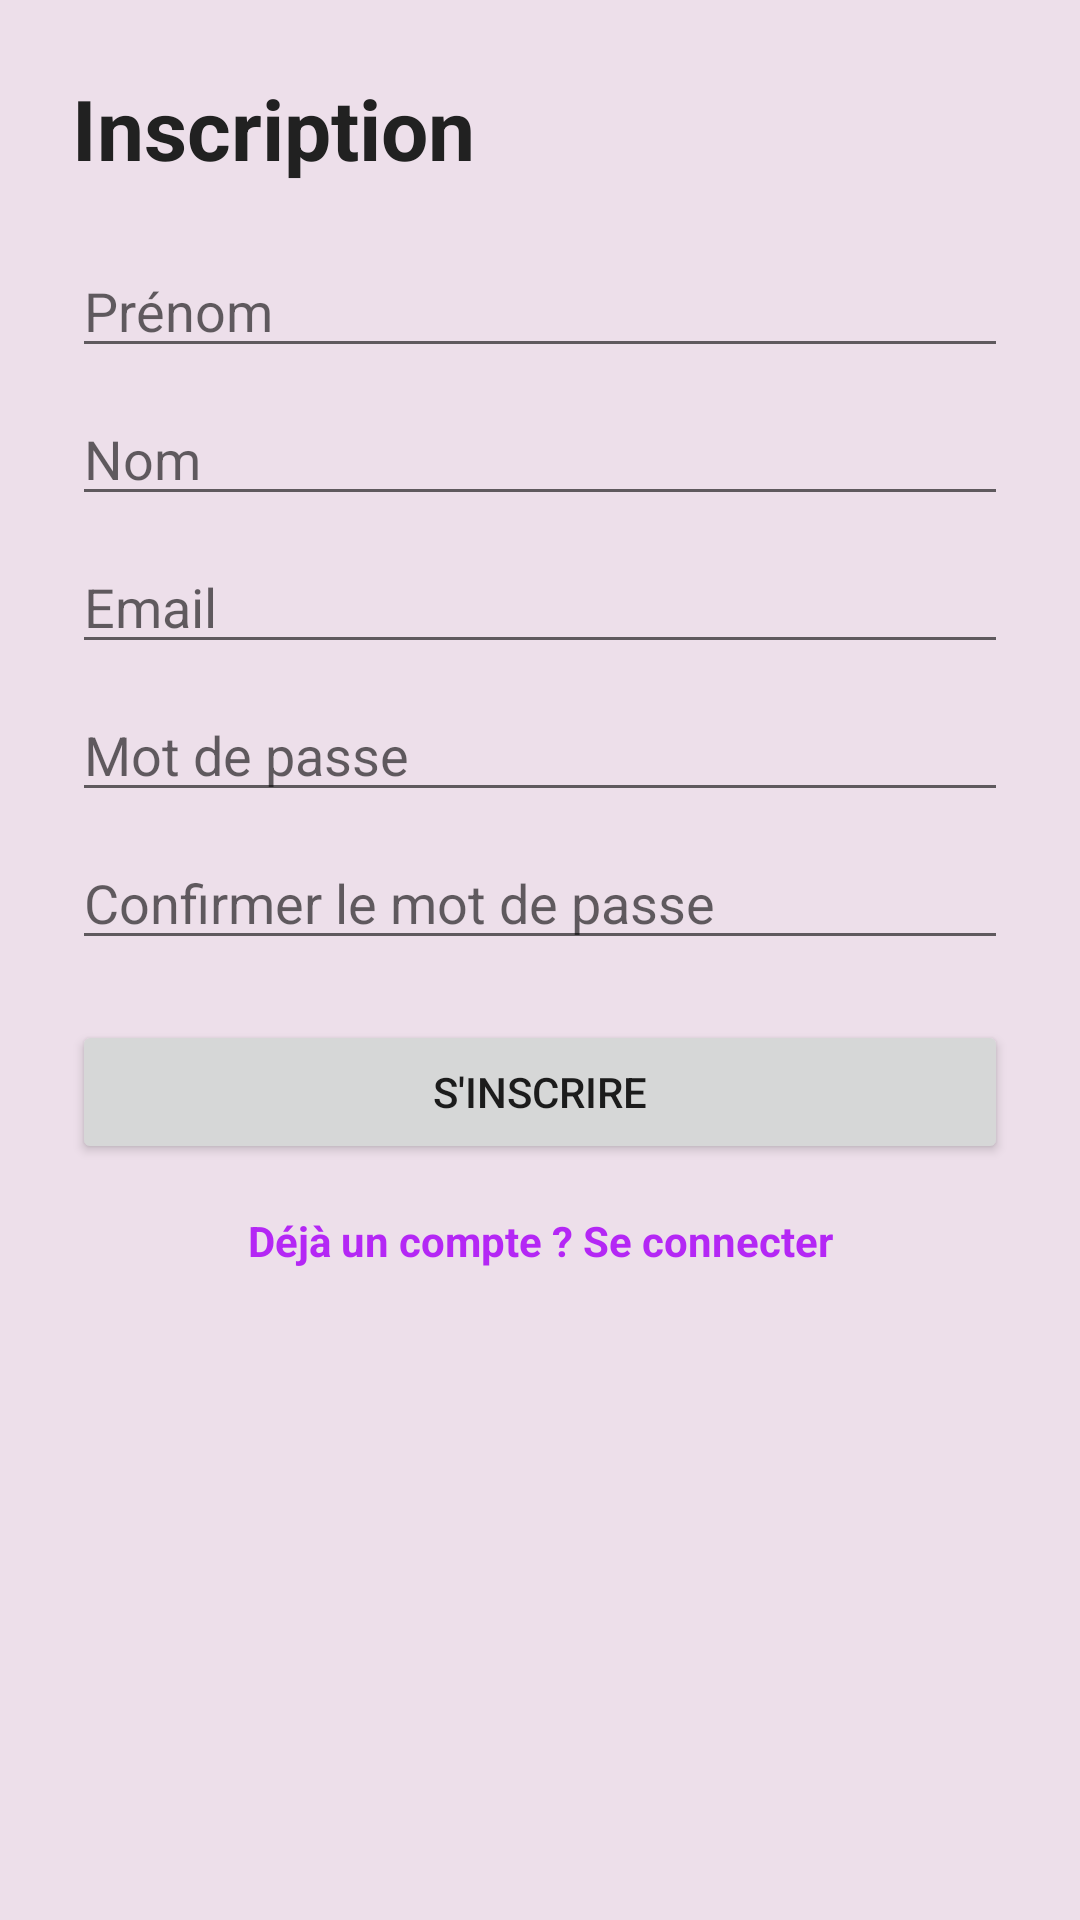

Write the Android layout XML for this screen, with the resource values it uses.
<!-- AndroidManifest.xml: application theme Theme.TunisPromo -->
<!-- res/layout/activity_register.xml -->
<?xml version="1.0" encoding="utf-8"?>
<ScrollView xmlns:android="http://schemas.android.com/apk/res/android"
    android:layout_width="match_parent"
    android:layout_height="match_parent"
    android:background="@color/colorBackground">

    <LinearLayout
        android:layout_width="match_parent"
        android:layout_height="wrap_content"
        android:orientation="vertical"
        android:padding="24dp">

        <TextView
            android:layout_width="match_parent"
            android:layout_height="wrap_content"
            android:text="@string/inscription"
            android:textColor="@color/colorTextPrimary"
            android:textSize="28sp"
            android:textStyle="bold" />

        <EditText
            android:id="@+id/et_prenom"
            android:layout_width="match_parent"
            android:layout_height="wrap_content"
            android:layout_marginTop="20dp"
            android:hint="@string/prenom"
            android:inputType="textPersonName" />

        <EditText
            android:id="@+id/et_nom"
            android:layout_width="match_parent"
            android:layout_height="wrap_content"
            android:layout_marginTop="8dp"
            android:hint="@string/nom"
            android:inputType="textPersonName" />

        <EditText
            android:id="@+id/et_email"
            android:layout_width="match_parent"
            android:layout_height="wrap_content"
            android:layout_marginTop="8dp"
            android:hint="@string/email"
            android:inputType="textEmailAddress" />

        <EditText
            android:id="@+id/et_password"
            android:layout_width="match_parent"
            android:layout_height="wrap_content"
            android:layout_marginTop="8dp"
            android:hint="@string/mot_de_passe"
            android:inputType="textPassword" />

        <EditText
            android:id="@+id/et_confirm"
            android:layout_width="match_parent"
            android:layout_height="wrap_content"
            android:layout_marginTop="8dp"
            android:hint="@string/confirmer_mot_de_passe"
            android:inputType="textPassword" />

        <Button
            android:id="@+id/btn_register"
            android:layout_width="match_parent"
            android:layout_height="wrap_content"
            android:layout_marginTop="20dp"
            android:text="@string/sinscrire" />

        <TextView
            android:id="@+id/tv_login"
            android:layout_width="match_parent"
            android:layout_height="wrap_content"
            android:layout_marginTop="16dp"
            android:gravity="center"
            android:text="@string/deja_compte"
            android:textColor="@color/colorPrimary"
            android:textStyle="bold" />

        <ProgressBar
            android:id="@+id/progress_bar"
            android:layout_width="wrap_content"
            android:layout_height="wrap_content"
            android:layout_gravity="center_horizontal"
            android:layout_marginTop="20dp"
            android:visibility="gone" />
    </LinearLayout>
</ScrollView>
<!-- resources referenced by this layout -->
<resources>
  <color name="colorBackground">#EDDFEA</color>
  <color name="colorPrimary">#B427F5</color>
  <color name="colorTextPrimary">#212121</color>
  <string name="confirmer_mot_de_passe">Confirmer le mot de passe</string>
  <string name="deja_compte">Déjà un compte ? Se connecter</string>
  <string name="email">Email</string>
  <string name="inscription">Inscription</string>
  <string name="mot_de_passe">Mot de passe</string>
  <string name="nom">Nom</string>
  <string name="prenom">Prénom</string>
  <string name="sinscrire">S\'INSCRIRE</string>
  <style name="Theme.TunisPromo" parent="Theme.MaterialComponents.Light.DarkActionBar">
          <item name="colorPrimary">@color/colorPrimary</item>
          <item name="colorPrimaryDark">@color/colorPrimaryDark</item>
          <item name="colorAccent">@color/colorAccent</item>
          
          <item name="android:windowLightStatusBar">false</item>
      </style>
  <color name="colorPrimaryDark">#2D4FB5</color>
  <color name="colorAccent">#C77026</color>
</resources>
